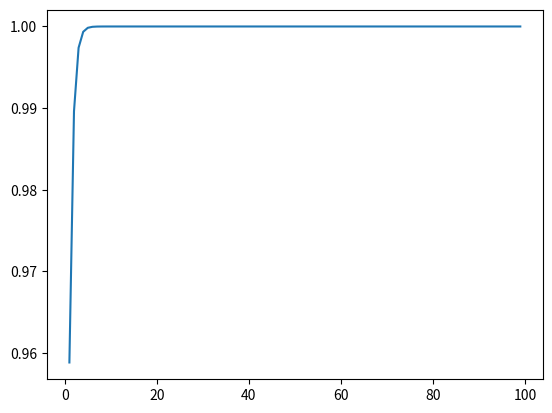

This figure's Python source:
# -*- coding: utf-8 -*-
"""
Created on Tue Nov 15 15:06:14 2022

@author: Adeel
"""
import numpy as np
N=99
import matplotlib.pyplot as plt
n=np.linspace(1,N,N)
seqn=(np.sin(2**-n))/(2**-n)
plt.plot(n,seqn)
c=np.cumsum(seqn)
print(np.sum(seqn))
